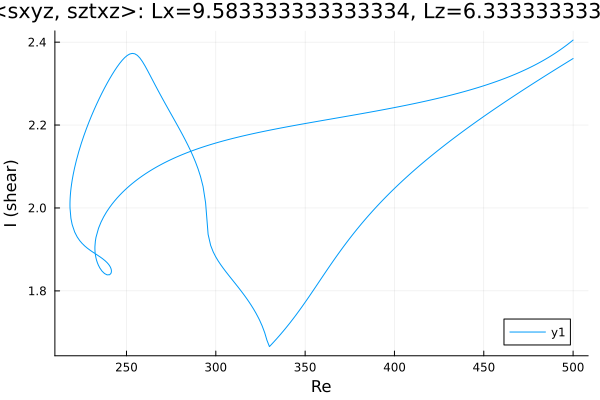

The table this chart was drawn from, first rows:
Re, shear
500.0, 2.36
499, 2.358
497.6, 2.354
496.2, 2.35
494.7, 2.346
493.3, 2.343
491.9, 2.339
490.5, 2.335
489.1, 2.331
487.7, 2.328
486.3, 2.324
484.8, 2.32
483.4, 2.316
482, 2.312
480.6, 2.308
479.2, 2.304
477.8, 2.301
476.4, 2.297
474.9, 2.293
473.5, 2.289
472.1, 2.285
470.7, 2.281
469.3, 2.277
467.9, 2.273
466.5, 2.269
465, 2.265
463.6, 2.261
462.2, 2.257
460.8, 2.253
459.4, 2.248
458, 2.244
456.6, 2.24
455.1, 2.236
453.7, 2.232
452.3, 2.228
450.9, 2.223
449.5, 2.219
448.1, 2.215
446.7, 2.211
445.2, 2.206
443.8, 2.202
442.4, 2.198
441, 2.193
439.6, 2.189
438.2, 2.184
436.8, 2.18
435.3, 2.175
433.9, 2.171
432.5, 2.166
431.1, 2.161
429.7, 2.157
428.3, 2.152
426.9, 2.147
425.4, 2.142
424, 2.138
422.6, 2.133
421.2, 2.128
419.8, 2.123
418.4, 2.118
417, 2.113
... 509 more rows
